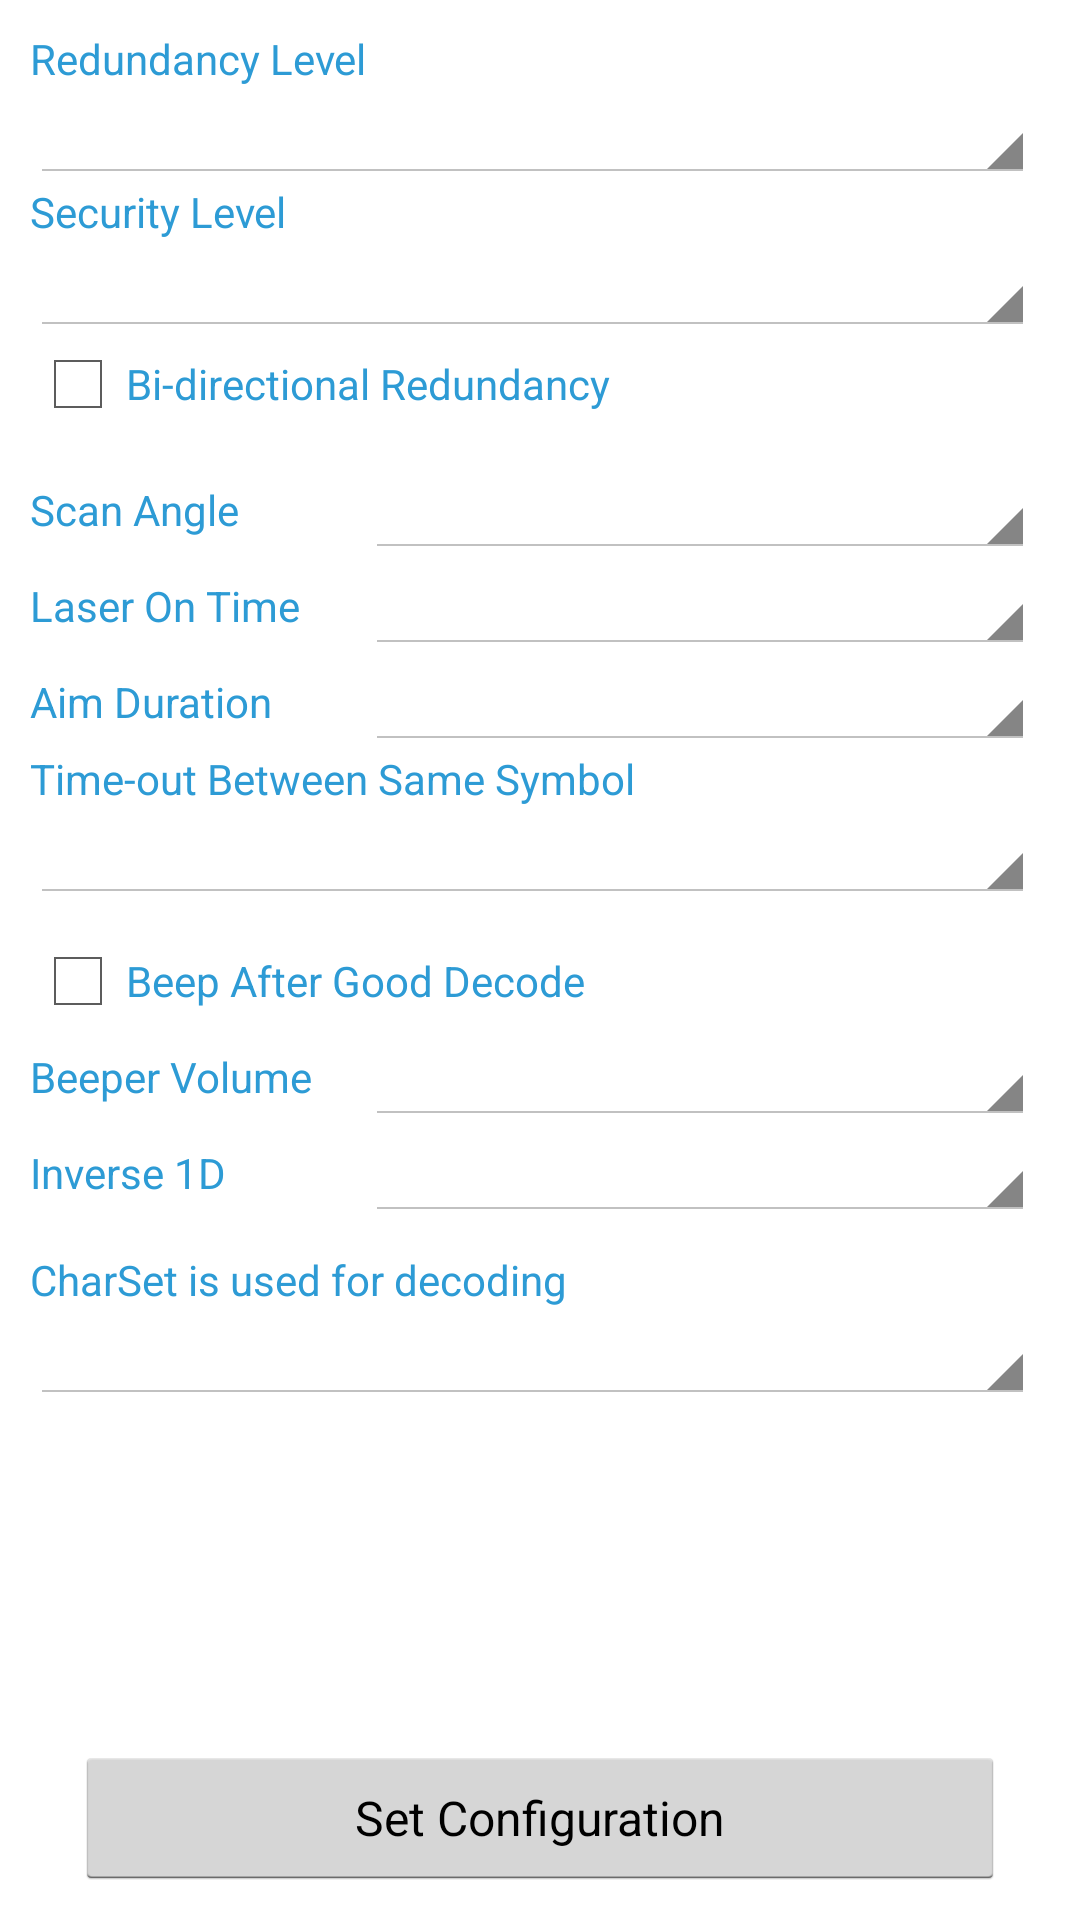

Layout XML and referenced resources for this Android screen:
<!-- AndroidManifest.xml: application theme AppTheme -->
<!-- res/layout/activity_option_1d_general_config.xml -->
<?xml version="1.0" encoding="utf-8"?>
<LinearLayout xmlns:android="http://schemas.android.com/apk/res/android"
    android:layout_width="match_parent"
    android:layout_height="match_parent"
    android:padding="10dp"
    android:orientation="vertical" >
    
    <ScrollView
        android:layout_width="fill_parent"
        android:layout_height="0dp"
        android:layout_weight="1" >
	
	    <LinearLayout
	        android:layout_width="fill_parent"
	        android:layout_height="wrap_content"
	        android:orientation="vertical"
	        android:paddingRight="5dp" >
		    
			<TextView
			    android:id="@+id/linear_code_type_security_level_txt"
			    android:layout_width="fill_parent"
			    android:layout_height="wrap_content"
			    android:textSize="14sp"
			    android:text="@string/linear_code_type_security_level"
			    android:textColor="@color/label_caption" />
			
			<Spinner 
			    android:id="@+id/linear_code_type_security_level"
			    android:layout_width="fill_parent"
			    android:layout_height="wrap_content" />
			
			<TextView
			    android:id="@+id/security_level_text"
			    android:layout_width="fill_parent"
			    android:layout_height="wrap_content"
			    android:textSize="14sp"
			    android:text="@string/security_level"
			    android:textColor="@color/label_caption" />
			
			<Spinner 
			    android:id="@+id/security_level"
			    android:layout_width="fill_parent"
			    android:layout_height="wrap_content" />
			<CheckBox 
			    android:id="@+id/bidirectional_redundancy"
			    android:layout_width="fill_parent"
			    android:layout_height="wrap_content"
			    android:textSize="14sp"
			    android:text="@string/bidirectional_redundancy"
			    android:textColor="@color/label_caption" />
									
			<View android:layout_width="fill_parent" android:layout_height="10dp" />
				
			<LinearLayout
			    android:id="@+id/scan_angle_lnl"
			    android:layout_width="fill_parent"
			    android:layout_height="wrap_content"
			    android:orientation="horizontal"
			    android:gravity="center_vertical" >
			
				<TextView
				    android:layout_width="0dp"
				    android:layout_height="wrap_content"
				    android:layout_weight="1"
				    android:textSize="14sp"
				    android:text="@string/scan_angle"
				    android:textColor="@color/label_caption" />
				
				<Spinner android:id="@+id/scan_angle"
				    android:layout_width="0dp"
				    android:layout_height="wrap_content"
				    android:layout_weight="2" />
			    		    	    
			</LinearLayout>	    
				
			<LinearLayout
			    android:layout_width="fill_parent"
			    android:layout_height="wrap_content"
			    android:orientation="horizontal"
			    android:gravity="center_vertical" >
			
				<TextView
				    android:layout_width="0dp"
				    android:layout_height="wrap_content"
				    android:layout_weight="1"
				    android:textSize="14sp"
				    android:text="@string/laser_on_time"
				    android:textColor="@color/label_caption" />
				
				<Spinner android:id="@+id/laser_on_time"
				    android:layout_width="0dp"
				    android:layout_height="wrap_content"
				    android:layout_weight="2" />
			    		    	    
			</LinearLayout>	    
				
			<LinearLayout
			    android:id="@+id/aim_duration_lnl"
			    android:layout_width="fill_parent"
			    android:layout_height="wrap_content"
			    android:orientation="horizontal"
			    android:gravity="center_vertical" >
			
				<TextView
				    android:layout_width="0dp"
				    android:layout_height="wrap_content"
				    android:layout_weight="1"
				    android:textSize="14sp"
				    android:text="@string/aim_duration"
				    android:textColor="@color/label_caption" />
				
				<Spinner android:id="@+id/aim_duration"
				    android:layout_width="0dp"
				    android:layout_height="wrap_content"
				    android:layout_weight="2" />
			    		    	    
			</LinearLayout>	    
		
			<TextView
			    android:layout_width="fill_parent"
			    android:layout_height="wrap_content"
			    android:textSize="14sp"
			    android:text="@string/time_out_between_same_symbol"
			    android:textColor="@color/label_caption" />
			
			<Spinner android:id="@+id/time_out_between_same_symbol"
			    android:layout_width="fill_parent"
			    android:layout_height="wrap_content" />
												
			<View android:layout_width="fill_parent" android:layout_height="10dp" />
			
			<CheckBox android:id="@+id/beep_after_good_decode"
			    android:layout_width="fill_parent"
			    android:layout_height="wrap_content"
			    android:textSize="14sp"
			    android:text="@string/beep_after_good_decode"
			    android:textColor="@color/label_caption" />
				
			<LinearLayout
			    android:layout_width="fill_parent"
			    android:layout_height="wrap_content"
			    android:orientation="horizontal"
			    android:gravity="center_vertical" >
			
				<TextView
				    android:layout_width="0dp"
				    android:layout_height="wrap_content"
				    android:layout_weight="1"
				    android:textSize="14sp"
				    android:text="@string/beeper_volume"
				    android:textColor="@color/label_caption" />
				
				<Spinner android:id="@+id/beeper_volume"
				    android:layout_width="0dp"
				    android:layout_height="wrap_content"
				    android:layout_weight="2" />
			    		    	    
			</LinearLayout>
			
			<LinearLayout
			    android:layout_width="fill_parent"
			    android:layout_height="wrap_content"
			    android:orientation="horizontal"
			    android:gravity="center_vertical" >
			
				<TextView
				    android:layout_width="0dp"
				    android:layout_height="wrap_content"
				    android:layout_weight="1"
				    android:textSize="14sp"
				    android:text="@string/inverse_1d"
				    android:textColor="@color/label_caption" />
				
				<Spinner android:id="@+id/inverse_1d"
				    android:layout_width="0dp"
				    android:layout_height="wrap_content"
				    android:layout_weight="2" />
			    		    	    
			</LinearLayout>
			
			<View android:layout_width="fill_parent" android:layout_height="10dp" />
			
			<LinearLayout
			    android:layout_width="fill_parent"
			    android:layout_height="wrap_content"
			    android:orientation="horizontal"
			    android:gravity="center_vertical" >
			
				<TextView
				    android:layout_width="wrap_content"
				    android:layout_height="wrap_content"
				    android:layout_weight="1"
				    android:textSize="14sp"
				    android:text="@string/char_set_name"
				    android:textColor="@color/label_caption" />
				
			</LinearLayout>
			
			<LinearLayout
			    android:layout_width="fill_parent"
			    android:layout_height="wrap_content"
			    android:orientation="horizontal"
			    android:gravity="center_vertical" >
				
				<Spinner android:id="@+id/char_set"
				    android:layout_width="0dp"
				    android:layout_height="wrap_content"
				    android:layout_weight="2" />
			    		    	    
			</LinearLayout>
									
	    </LinearLayout>
        
    </ScrollView>
	
	<View android:layout_width="fill_parent" android:layout_height="10dp"/>
    	
    <LinearLayout
        android:layout_width="fill_parent"
        android:layout_height="wrap_content"
        android:orientation="vertical"
        android:paddingLeft="15dp"
        android:paddingRight="15dp" >
    				
		<Button android:id="@+id/set_option"
		    android:layout_width="fill_parent"
		    android:layout_height="wrap_content"
		    android:layout_gravity="center"
		    android:textSize="16sp"
		    android:text="@string/set_config"/>
        
    </LinearLayout>
	
</LinearLayout>
<!-- resources referenced by this layout -->
<resources>
  <color name="label_caption">#2d9bd5</color>
  <string name="aim_duration">Aim Duration</string>
  <string name="beep_after_good_decode">Beep After Good Decode</string>
  <string name="beeper_volume">Beeper Volume</string>
  <string name="bidirectional_redundancy">Bi-directional Redundancy</string>
  <string name="char_set_name">CharSet is used for decoding </string>
  <string name="inverse_1d">Inverse 1D</string>
  <string name="laser_on_time">Laser On Time</string>
  <string name="linear_code_type_security_level">Redundancy Level</string>
  <string name="scan_angle">Scan Angle</string>
  <string name="security_level">Security Level</string>
  <string name="set_config">Set Configuration</string>
  <string name="time_out_between_same_symbol">Time-out Between Same Symbol</string>
  <style name="AppTheme" parent="AppBaseTheme">
          
      </style>
  <style name="AppBaseTheme" parent="android:Theme.Holo.Light.DarkActionBar">
          
      </style>
</resources>
